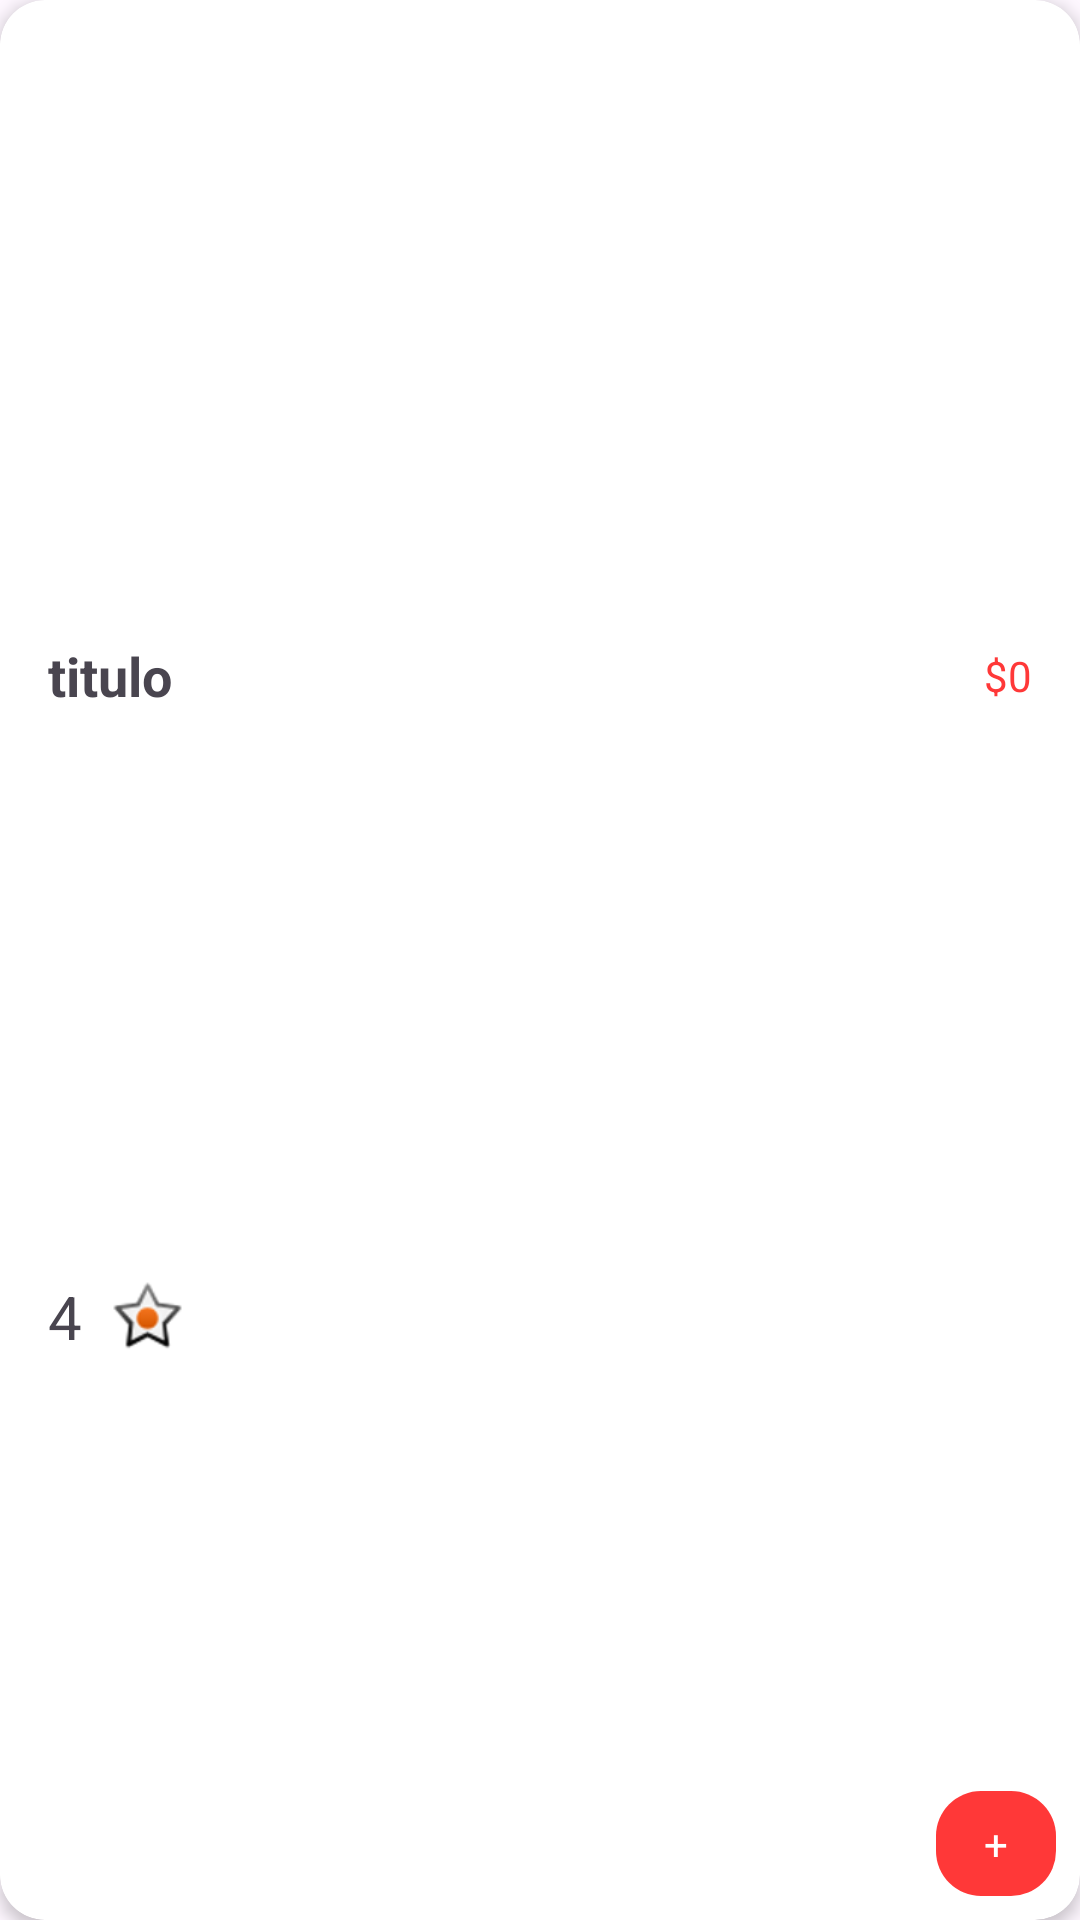

The Android layout XML behind this screen, and the referenced resources:
<!-- AndroidManifest.xml: application theme Theme.ReyToroDeli -->
<!-- res/layout/viewholder_best_deal.xml -->
<?xml version="1.0" encoding="utf-8"?>
<androidx.cardview.widget.CardView xmlns:android="http://schemas.android.com/apk/res/android"
    xmlns:tools="http://schemas.android.com/tools"
    android:layout_width="250dp"
    android:layout_height="280dp"
    xmlns:app="http://schemas.android.com/apk/res-auto"
    android:layout_margin="8dp"
    app:cardCornerRadius="15dp"
    app:cardElevation="3dp">

    <androidx.constraintlayout.widget.ConstraintLayout
        android:layout_width="match_parent"
        android:layout_height="match_parent">

        <ImageView
            android:id="@+id/pic"
            android:layout_width="0dp"
            android:layout_height="205dp"
            app:layout_constraintEnd_toEndOf="parent"
            app:layout_constraintStart_toStartOf="parent"
            app:layout_constraintTop_toTopOf="parent"
            tools:srcCompat="@tools:sample/avatars" />

        <androidx.constraintlayout.widget.ConstraintLayout
            android:layout_width="0dp"
            android:layout_height="0dp"
            app:layout_constraintBottom_toBottomOf="parent"
            app:layout_constraintEnd_toEndOf="parent"
            app:layout_constraintStart_toStartOf="parent"
            app:layout_constraintTop_toBottomOf="@+id/pic">

            <TextView
                android:id="@+id/titleTxt"
                android:layout_width="wrap_content"
                android:layout_height="wrap_content"
                android:layout_marginStart="16dp"
                android:layout_marginTop="8dp"
                android:text="titulo"
                android:textSize="18dp"
                android:textStyle="bold"
                app:layout_constraintStart_toStartOf="parent"
                app:layout_constraintTop_toTopOf="parent" />

            <TextView
                android:id="@+id/starTxt"
                android:layout_width="wrap_content"
                android:layout_height="wrap_content"
                android:text="4"
                android:textSize="20dp"
                app:layout_constraintBottom_toBottomOf="parent"
                app:layout_constraintStart_toStartOf="@+id/titleTxt"
                app:layout_constraintTop_toBottomOf="@+id/titleTxt" />

            <ImageView
                android:id="@+id/imageView4"
                android:layout_width="wrap_content"
                android:layout_height="wrap_content"
                android:layout_marginStart="8dp"
                app:layout_constraintBottom_toBottomOf="@+id/starTxt"
                app:layout_constraintStart_toEndOf="@+id/starTxt"
                app:layout_constraintTop_toTopOf="@+id/starTxt"
                app:srcCompat="@android:drawable/star_on" />

            <TextView
                android:id="@+id/textView7"
                android:layout_width="40dp"
                android:layout_height="35dp"
                android:layout_marginEnd="8dp"
                android:layout_marginBottom="8dp"
                android:background="@drawable/plus_background"
                android:gravity="center"
                android:text="+"
                android:textColor="@color/white"
                app:layout_constraintBottom_toBottomOf="parent"
                app:layout_constraintEnd_toEndOf="parent" />

            <TextView
                android:id="@+id/priceTxt"
                android:layout_width="wrap_content"
                android:layout_height="wrap_content"
                android:layout_marginEnd="16dp"
                android:text="$0"
                android:textColor="@color/red"
                android:textSize="14dp"
                app:layout_constraintBottom_toBottomOf="@+id/titleTxt"
                app:layout_constraintEnd_toEndOf="parent"
                app:layout_constraintTop_toTopOf="@+id/titleTxt" />

        </androidx.constraintlayout.widget.ConstraintLayout>
    </androidx.constraintlayout.widget.ConstraintLayout>
</androidx.cardview.widget.CardView>
<!-- resources referenced by this layout -->
<resources>
  <color name="red">#FF3838</color>
  <color name="white">#FFFFFFFF</color>
  <!-- drawable plus_background (drawable) -->
  <?xml version="1.0" encoding="utf-8"?>
  <selector xmlns:android="http://schemas.android.com/apk/res/android">
  <item>
      <shape android:shape="rectangle">
          <solid android:color="@color/red"/>
          <corners android:radius="15dp" />
      </shape>
  </item>
  </selector>
  <style name="Theme.ReyToroDeli" parent="Base.Theme.ReyToroDeli" />
  <style name="Base.Theme.ReyToroDeli" parent="Theme.Material3.DayNight.NoActionBar">
          
          
      </style>
</resources>
